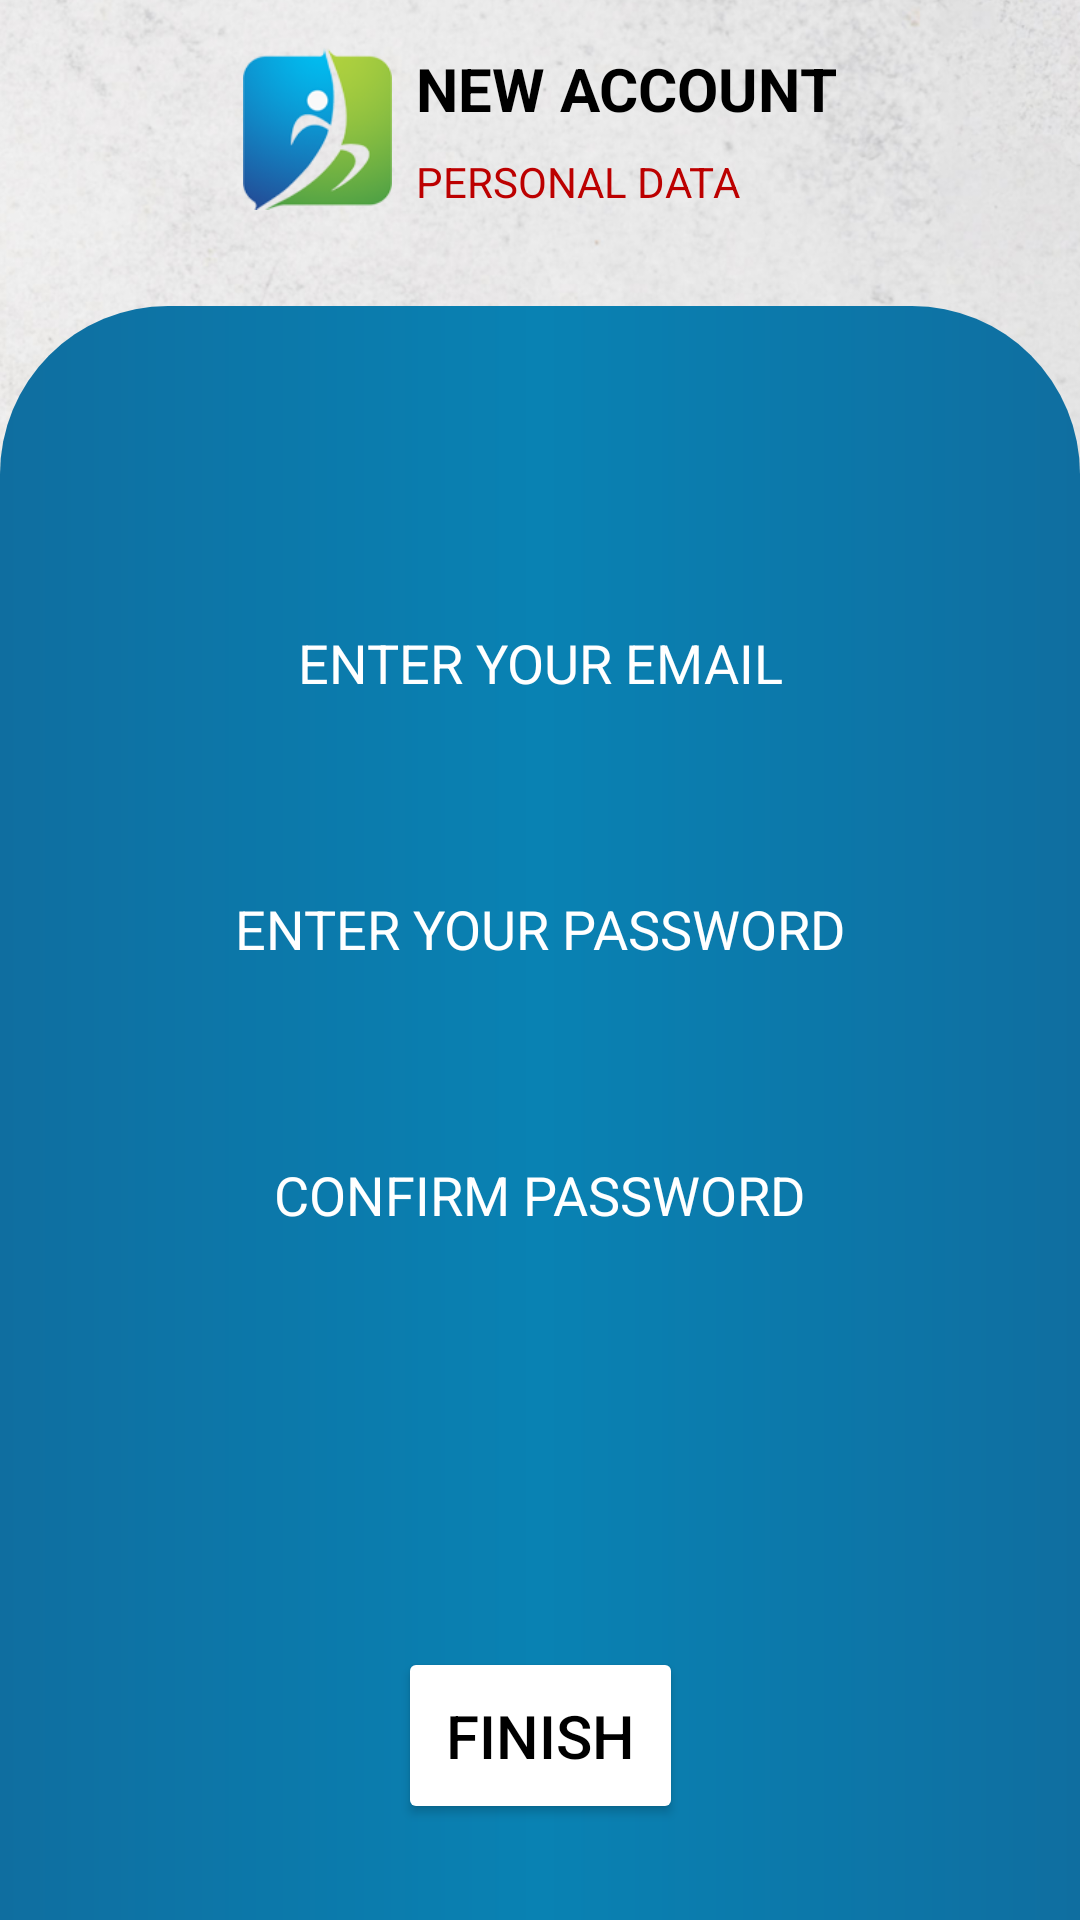

Produce the Android XML layout that renders to this screen, including the resource entries it uses.
<!-- AndroidManifest.xml: application theme Theme.SIS -->
<!-- res/layout/fragment_sign_up_login_data.xml -->
<?xml version="1.0" encoding="utf-8"?>
<layout xmlns:android="http://schemas.android.com/apk/res/android"
    xmlns:tools="http://schemas.android.com/tools"
    xmlns:app="http://schemas.android.com/apk/res-auto">

    <data>

    </data>

    <androidx.constraintlayout.widget.ConstraintLayout
        android:layout_width="match_parent"
        android:layout_height="match_parent"
        tools:context=".view.auth.signup.SignUpLoginDataFragment">

        <ImageView
            android:id="@+id/imageView7"
            android:layout_width="0dp"
            android:layout_height="0dp"
            android:scaleType="centerCrop"
            android:src="@drawable/bk_img"
            app:layout_constraintBottom_toBottomOf="parent"
            app:layout_constraintEnd_toEndOf="parent"
            app:layout_constraintStart_toStartOf="parent"
            app:layout_constraintTop_toTopOf="parent" />

        <include
            android:id="@+id/include"
            layout="@layout/include_signup_header"
            android:layout_width="wrap_content"
            android:layout_height="wrap_content"
            android:layout_marginTop="16dp"
            app:layout_constraintEnd_toEndOf="parent"
            app:layout_constraintStart_toStartOf="parent"
            app:layout_constraintTop_toTopOf="parent" />


        <androidx.constraintlayout.widget.ConstraintLayout
            android:layout_width="0dp"
            android:layout_height="0dp"
            android:layout_marginTop="32dp"
            android:background="@drawable/shape_blue_back"
            app:layout_constraintBottom_toBottomOf="parent"
            app:layout_constraintEnd_toEndOf="parent"
            app:layout_constraintStart_toStartOf="parent"
            app:layout_constraintTop_toBottomOf="@+id/include">

            <TextView
                android:id="@+id/textView12"
                style="@style/signUpHeaders"
                android:text="enter your email"
                app:layout_constraintBottom_toTopOf="@+id/registerEmail"
                app:layout_constraintEnd_toEndOf="parent"
                app:layout_constraintHorizontal_bias="0.5"
                app:layout_constraintStart_toStartOf="parent"
                app:layout_constraintTop_toTopOf="parent"
                app:layout_constraintVertical_chainStyle="packed" />

            <EditText
                android:id="@+id/registerEmail"
                style="@style/signUpEt"
                android:layout_width="0dp"
                android:layout_marginStart="32dp"
                android:layout_marginEnd="32dp"
                app:layout_constraintBottom_toTopOf="@+id/textView13"
                app:layout_constraintEnd_toEndOf="parent"
                app:layout_constraintHorizontal_bias="0.5"
                app:layout_constraintStart_toStartOf="parent"
                app:layout_constraintTop_toBottomOf="@+id/textView12" />

            <TextView
                android:id="@+id/textView13"
                style="@style/signUpHeaders"
                android:text="Enter your password"
                app:layout_constraintBottom_toTopOf="@+id/registerPassword"
                app:layout_constraintEnd_toEndOf="parent"
                app:layout_constraintHorizontal_bias="0.5"
                app:layout_constraintStart_toStartOf="parent"
                app:layout_constraintTop_toBottomOf="@+id/registerEmail" />

            <EditText
                android:id="@+id/registerPassword"
                style="@style/signUpEt"
                android:layout_width="0dp"
                android:layout_marginStart="32dp"
                android:layout_marginEnd="32dp"
                android:inputType="textPassword"
                app:layout_constraintBottom_toTopOf="@+id/textView14"
                app:layout_constraintEnd_toEndOf="parent"
                app:layout_constraintHorizontal_bias="0.5"
                app:layout_constraintStart_toStartOf="parent"
                app:layout_constraintTop_toBottomOf="@+id/textView13" />

            <TextView
                android:id="@+id/textView14"
                style="@style/signUpHeaders"
                android:text="Confirm password"
                app:layout_constraintBottom_toTopOf="@+id/registerConfirmPassword"
                app:layout_constraintEnd_toEndOf="parent"
                app:layout_constraintHorizontal_bias="0.5"
                app:layout_constraintStart_toStartOf="parent"
                app:layout_constraintTop_toBottomOf="@+id/registerPassword" />

            <EditText
                android:id="@+id/registerConfirmPassword"
                style="@style/signUpEt"
                android:layout_width="0dp"
                android:layout_marginStart="32dp"
                android:layout_marginEnd="32dp"
                android:inputType="textPassword"
                app:layout_constraintBottom_toTopOf="@+id/confirmRegister"
                app:layout_constraintEnd_toEndOf="parent"
                app:layout_constraintHorizontal_bias="0.5"
                app:layout_constraintStart_toStartOf="parent"
                app:layout_constraintTop_toBottomOf="@+id/textView14" />

            <Button
                android:id="@+id/confirmRegister"
                android:layout_width="wrap_content"
                android:layout_height="wrap_content"
                android:layout_marginBottom="32dp"
                android:backgroundTint="@color/white"
                android:padding="16dp"
                android:text="Finish"
                android:textColor="@color/black"
                android:textSize="20sp"
                app:layout_constraintBottom_toBottomOf="parent"
                app:layout_constraintEnd_toEndOf="parent"
                app:layout_constraintStart_toStartOf="parent" />
        </androidx.constraintlayout.widget.ConstraintLayout>


    </androidx.constraintlayout.widget.ConstraintLayout>
</layout>
<!-- res/layout/include_signup_header.xml (included above) -->
<?xml version="1.0" encoding="utf-8"?>
<androidx.constraintlayout.widget.ConstraintLayout
    xmlns:android="http://schemas.android.com/apk/res/android"
    xmlns:app="http://schemas.android.com/apk/res-auto"
    android:layout_width="wrap_content"
    android:layout_height="wrap_content">

    <ImageView
        android:id="@+id/imageView6"
        android:layout_width="wrap_content"
        android:layout_height="0dp"
        android:adjustViewBounds="true"
        app:layout_constraintBottom_toBottomOf="@+id/textView6"
        app:layout_constraintStart_toStartOf="parent"
        app:layout_constraintTop_toTopOf="@+id/textView5"
        app:srcCompat="@drawable/logo_no_text" />

    <TextView
        android:id="@+id/textView5"
        android:layout_width="wrap_content"
        android:layout_height="wrap_content"
        android:layout_marginStart="8dp"
        android:text="NEW ACCOUNT"
        android:textColor="@color/black"
        android:textSize="20sp"
        android:textStyle="bold"
        app:layout_constraintStart_toEndOf="@+id/imageView6"
        app:layout_constraintTop_toTopOf="parent" />

    <TextView
        android:id="@+id/textView6"
        android:layout_width="wrap_content"
        android:layout_height="wrap_content"
        android:layout_marginStart="8dp"
        android:layout_marginTop="8dp"
        android:text="PERSONAL DATA"
        android:textColor="@color/textRed"
        app:layout_constraintStart_toEndOf="@+id/imageView6"
        app:layout_constraintTop_toBottomOf="@+id/textView5" />
</androidx.constraintlayout.widget.ConstraintLayout>
<!-- resources referenced by this layout -->
<resources>
  <color name="black">#FF000000</color>
  <color name="textRed">#bc0000</color>
  <color name="white">#FFFFFFFF</color>
  <!-- drawable bk_img: png bitmap (drawable, 1034746 bytes) -->
  <!-- drawable logo_no_text: png bitmap (drawable-xxhdpi, 14402 bytes) -->
  <!-- drawable shape_blue_back (drawable) -->
  <?xml version="1.0" encoding="utf-8"?>
  <shape xmlns:android="http://schemas.android.com/apk/res/android"
      android:shape="rectangle">
      <corners
          android:topRightRadius="56dp"
          android:topLeftRadius="56dp"/>
      <gradient
          android:startColor="#0f6ea0"
          android:endColor="#0f6ea0"
          android:centerColor="#0982b3"/>
  
  </shape>
  <style name="signUpEt">
          <item name="android:layout_width">match_parent</item>
          <item name="android:layout_height">wrap_content</item>
          <item name="android:ems">10</item>
          <item name="android:textSize">18sp</item>
          <item name="android:textColor">@color/black</item>
          <item name="android:background">@drawable/white_et_background</item>
          <item name="android:padding">8dp</item>
          <item name="android:layout_marginStart">16dp</item>
          <item name="android:layout_marginEnd">16dp</item>
          <item name="android:textAlignment">center</item>
      </style>
  <style name="signUpHeaders">
          <item name="android:layout_width">wrap_content</item>
          <item name="android:layout_height">wrap_content</item>
          <item name="android:textSize">18sp</item>
          <item name="android:textAllCaps">true</item>
          <item name="android:layout_marginTop">16dp</item>
          <item name="android:layout_marginBottom">8dp</item>
      </style>
  <style name="Theme.SIS" parent="Theme.MaterialComponents.DayNight.NoActionBar">
          
          <item name="colorPrimary">@color/purple_500</item>
          <item name="colorPrimaryVariant">@color/purple_700</item>
          <item name="colorOnPrimary">@color/white</item>
          
          <item name="colorSecondary">@color/teal_200</item>
          <item name="colorSecondaryVariant">@color/teal_700</item>
          <item name="colorOnSecondary">@color/black</item>
          
          <item name="android:statusBarColor" tools:targetApi="l">?attr/colorPrimaryVariant</item>
          
          <item name="android:textColor">@color/white</item>
          <item name="android:windowFullscreen">true</item>
          <item name="android:textAllCaps">true</item>
      </style>
  <color name="purple_500">#FF6200EE</color>
  <color name="purple_700">#FF3700B3</color>
  <color name="teal_200">#FF03DAC5</color>
  <color name="teal_700">#FF018786</color>
</resources>
